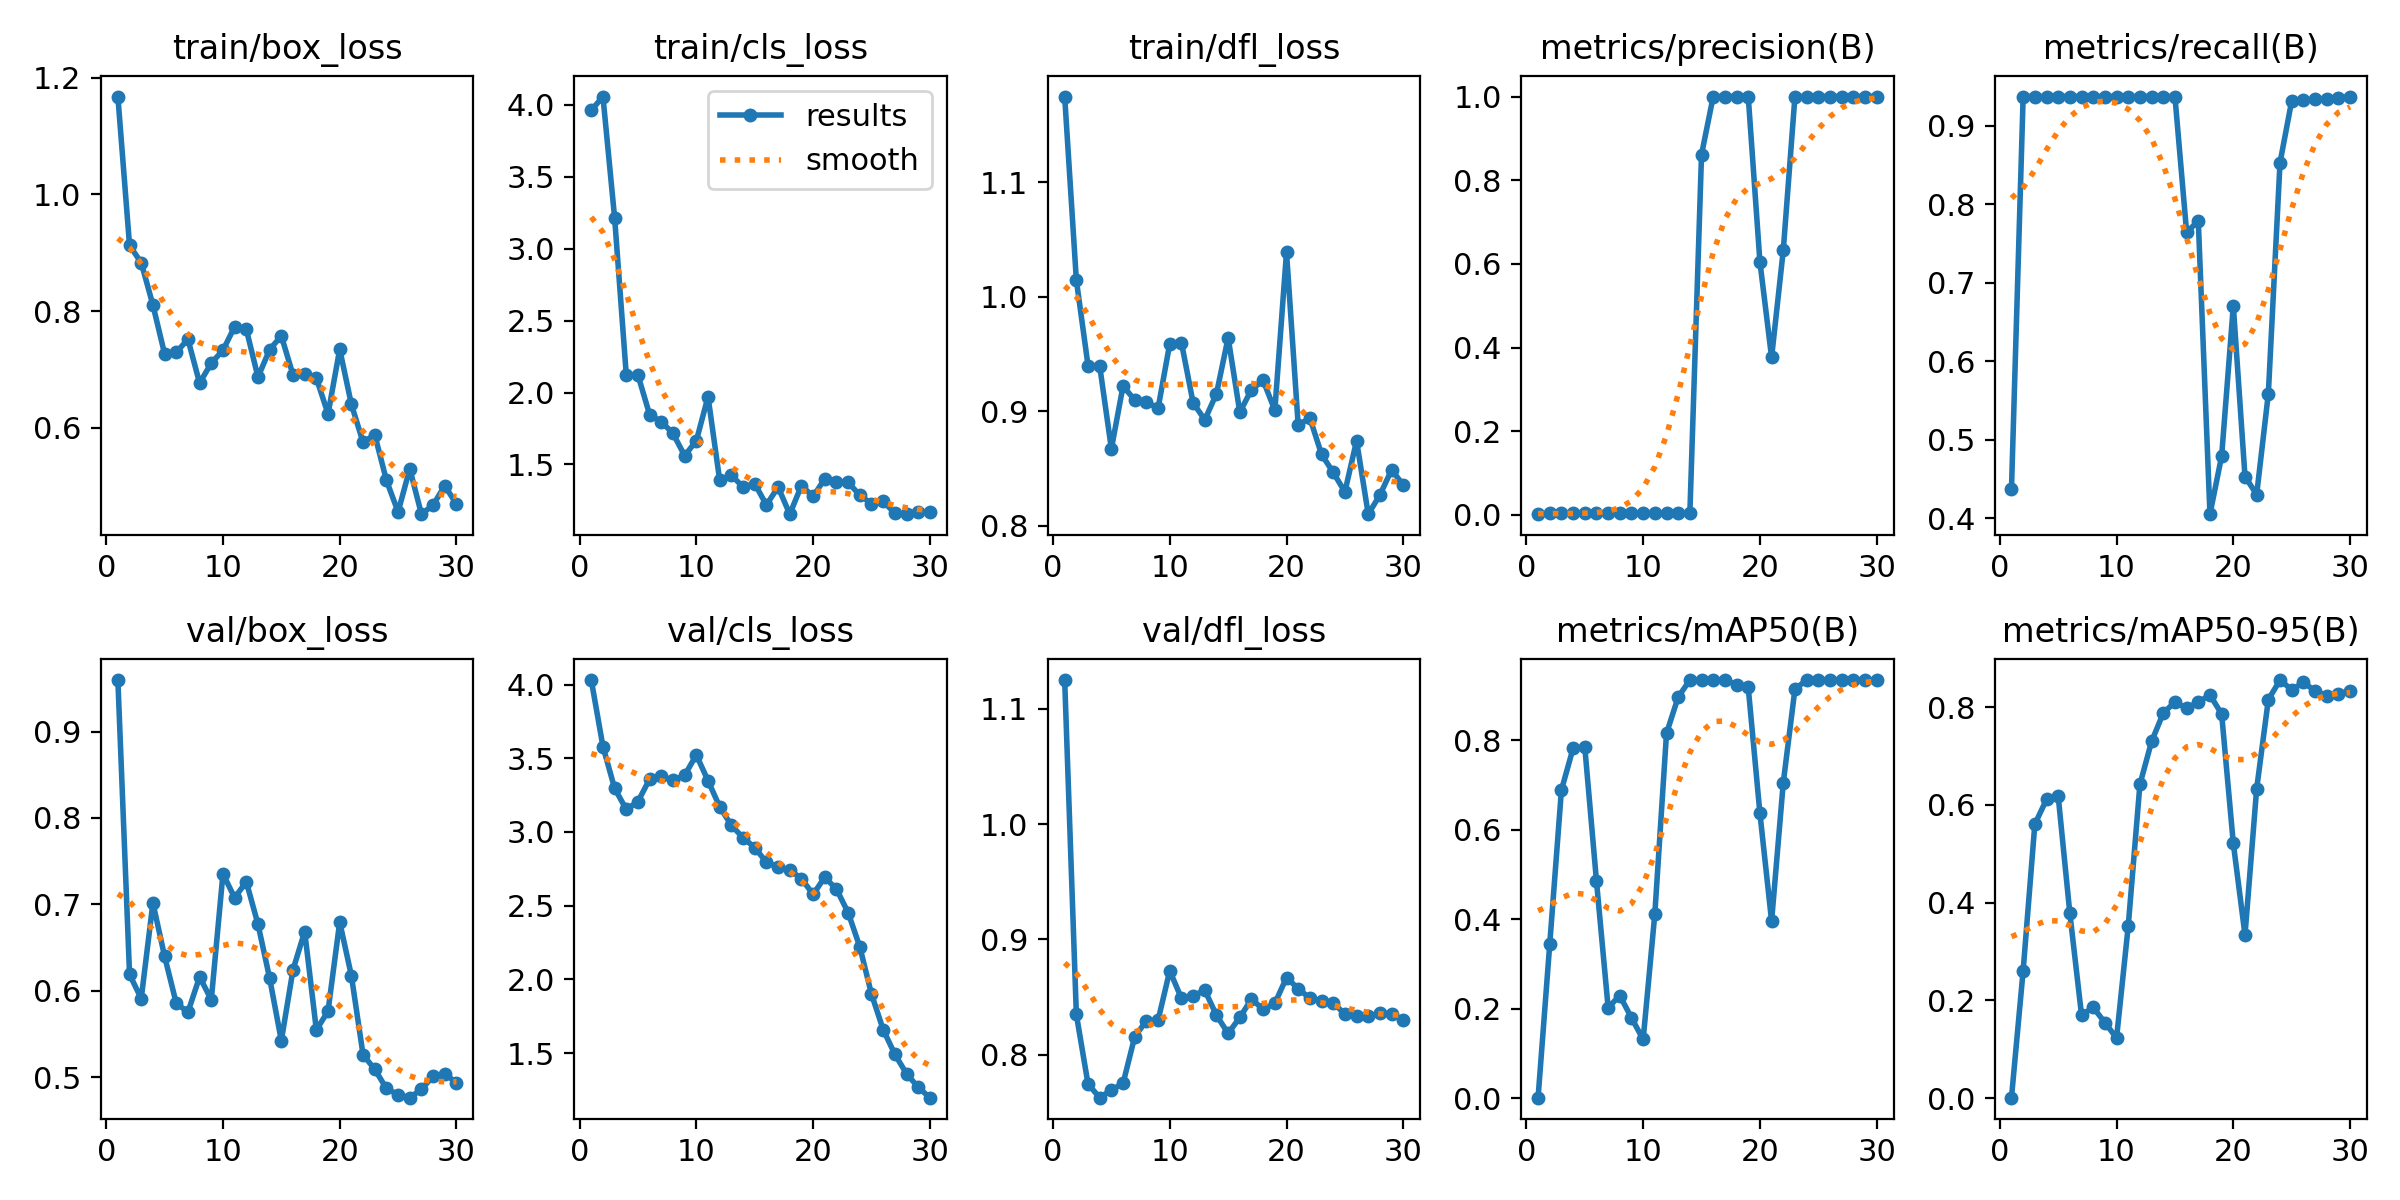

Data behind this chart, as committed beside it:
epoch, time, train/box_loss, train/cls_loss, train/dfl_loss, metrics/precision(B), metrics/recall(B), metrics/mAP50(B), metrics/mAP50-95(B), val/box_loss, val/cls_loss, val/dfl_loss, lr/pg0, lr/pg1, lr/pg2
1, 2.66, 1.168, 3.962, 1.175, 0.00156, 0.4375, 0.00121, 0.0007, 0.9596, 4.031, 1.125, 6e-05, 6e-05, 6e-05
2, 3.816, 0.9126, 4.058, 1.015, 0.00333, 0.9375, 0.3448, 0.2609, 0.619, 3.58, 0.835, 0.0001354, 0.0001354, 0.0001354
3, 4.967, 0.8831, 3.214, 0.9399, 0.00333, 0.9375, 0.689, 0.5605, 0.5909, 3.296, 0.7747, 0.0002055, 0.0002055, 0.0002055
4, 6.174, 0.8106, 2.12, 0.9394, 0.00333, 0.9375, 0.7826, 0.6111, 0.7016, 3.153, 0.7629, 0.0002703, 0.0002703, 0.0002703
5, 7.257, 0.7269, 2.121, 0.8672, 0.00333, 0.9375, 0.7855, 0.6181, 0.64, 3.207, 0.7695, 0.0003298, 0.0003298, 0.0003298
6, 8.351, 0.7292, 1.846, 0.922, 0.00333, 0.9375, 0.4861, 0.3781, 0.5855, 3.359, 0.7752, 0.0003841, 0.0003841, 0.0003841
7, 9.443, 0.7519, 1.798, 0.9097, 0.00333, 0.9375, 0.2026, 0.1699, 0.5752, 3.378, 0.8157, 0.0004331, 0.0004331, 0.0004331
8, 10.67, 0.6767, 1.716, 0.9081, 0.00333, 0.9375, 0.2295, 0.1854, 0.6161, 3.35, 0.8295, 0.0004768, 0.0004768, 0.0004768
9, 11.79, 0.711, 1.561, 0.9025, 0.00333, 0.9375, 0.1797, 0.1545, 0.5895, 3.385, 0.83, 0.0005152, 0.0005152, 0.0005152
10, 12.87, 0.7329, 1.666, 0.9591, 0.00333, 0.9375, 0.1314, 0.1229, 0.7354, 3.522, 0.8729, 0.0005483, 0.0005483, 0.0005483
11, 13.95, 0.7732, 1.971, 0.9599, 0.00333, 0.9375, 0.4121, 0.352, 0.7076, 3.348, 0.8489, 0.0005762, 0.0005762, 0.0005762
12, 15.03, 0.769, 1.389, 0.9074, 0.00333, 0.9375, 0.8159, 0.6419, 0.7262, 3.17, 0.851, 0.0005988, 0.0005988, 0.0005988
13, 16.1, 0.6868, 1.425, 0.8924, 0.00333, 0.9375, 0.8971, 0.73, 0.6769, 3.045, 0.856, 0.0006161, 0.0006161, 0.0006161
14, 17.18, 0.7341, 1.343, 0.9153, 0.00333, 0.9375, 0.9351, 0.7879, 0.6144, 2.961, 0.8343, 0.0006281, 0.0006281, 0.0006281
15, 18.29, 0.7576, 1.366, 0.9642, 0.8615, 0.9375, 0.9351, 0.8107, 0.5422, 2.894, 0.8185, 0.0006348, 0.0006348, 0.0006348
16, 19.38, 0.6906, 1.218, 0.8991, 1, 0.7645, 0.9351, 0.7976, 0.6243, 2.794, 0.8324, 0.0006363, 0.0006363, 0.0006363
17, 20.45, 0.6926, 1.343, 0.9189, 1, 0.779, 0.9351, 0.8107, 0.6686, 2.762, 0.8483, 0.0006325, 0.0006325, 0.0006325
18, 21.55, 0.6853, 1.155, 0.9268, 1, 0.4053, 0.9251, 0.8249, 0.5545, 2.742, 0.8394, 0.0006234, 0.0006234, 0.0006234
19, 22.61, 0.6237, 1.353, 0.9008, 1, 0.4793, 0.9185, 0.7863, 0.5765, 2.684, 0.8445, 0.000609, 0.000609, 0.000609
20, 23.65, 0.7347, 1.277, 1.039, 0.605, 0.6708, 0.6373, 0.5212, 0.6795, 2.577, 0.8669, 0.0005893, 0.0005893, 0.0005893
21, 53.46, 0.6401, 1.401, 0.8879, 0.3764, 0.4533, 0.396, 0.3338, 0.6174, 2.693, 0.8573, 0.0005644, 0.0005644, 0.0005644
22, 56.13, 0.5752, 1.382, 0.894, 0.6322, 0.4304, 0.7054, 0.6331, 0.5258, 2.612, 0.8491, 0.0005342, 0.0005342, 0.0005342
23, 57.31, 0.5882, 1.376, 0.8623, 1, 0.5589, 0.915, 0.8156, 0.5091, 2.453, 0.8466, 0.0004987, 0.0004987, 0.0004987
24, 58.66, 0.5101, 1.286, 0.8465, 1, 0.8532, 0.9351, 0.8557, 0.4869, 2.221, 0.8453, 0.0004579, 0.0004579, 0.0004579
25, 59.77, 0.4558, 1.228, 0.8295, 1, 0.9319, 0.9351, 0.8358, 0.4797, 1.9, 0.8351, 0.0004118, 0.0004118, 0.0004118
26, 60.93, 0.5299, 1.244, 0.8742, 1, 0.9327, 0.9351, 0.8508, 0.4762, 1.659, 0.8336, 0.00035, 0.00035, 0.00035
27, 62.06, 0.452, 1.161, 0.81, 1, 0.9338, 0.9351, 0.8335, 0.4859, 1.492, 0.8333, 0.000284, 0.000284, 0.000284
28, 63.14, 0.4678, 1.154, 0.8268, 1, 0.9343, 0.9351, 0.8235, 0.5009, 1.36, 0.8362, 0.000218, 0.000218, 0.000218
29, 64.17, 0.5007, 1.171, 0.8487, 1, 0.936, 0.9351, 0.8269, 0.5041, 1.269, 0.8352, 0.000152, 0.000152, 0.000152
30, 65.2, 0.4691, 1.166, 0.8356, 1, 0.9372, 0.9351, 0.8342, 0.4933, 1.198, 0.8303, 8.6e-05, 8.6e-05, 8.6e-05
